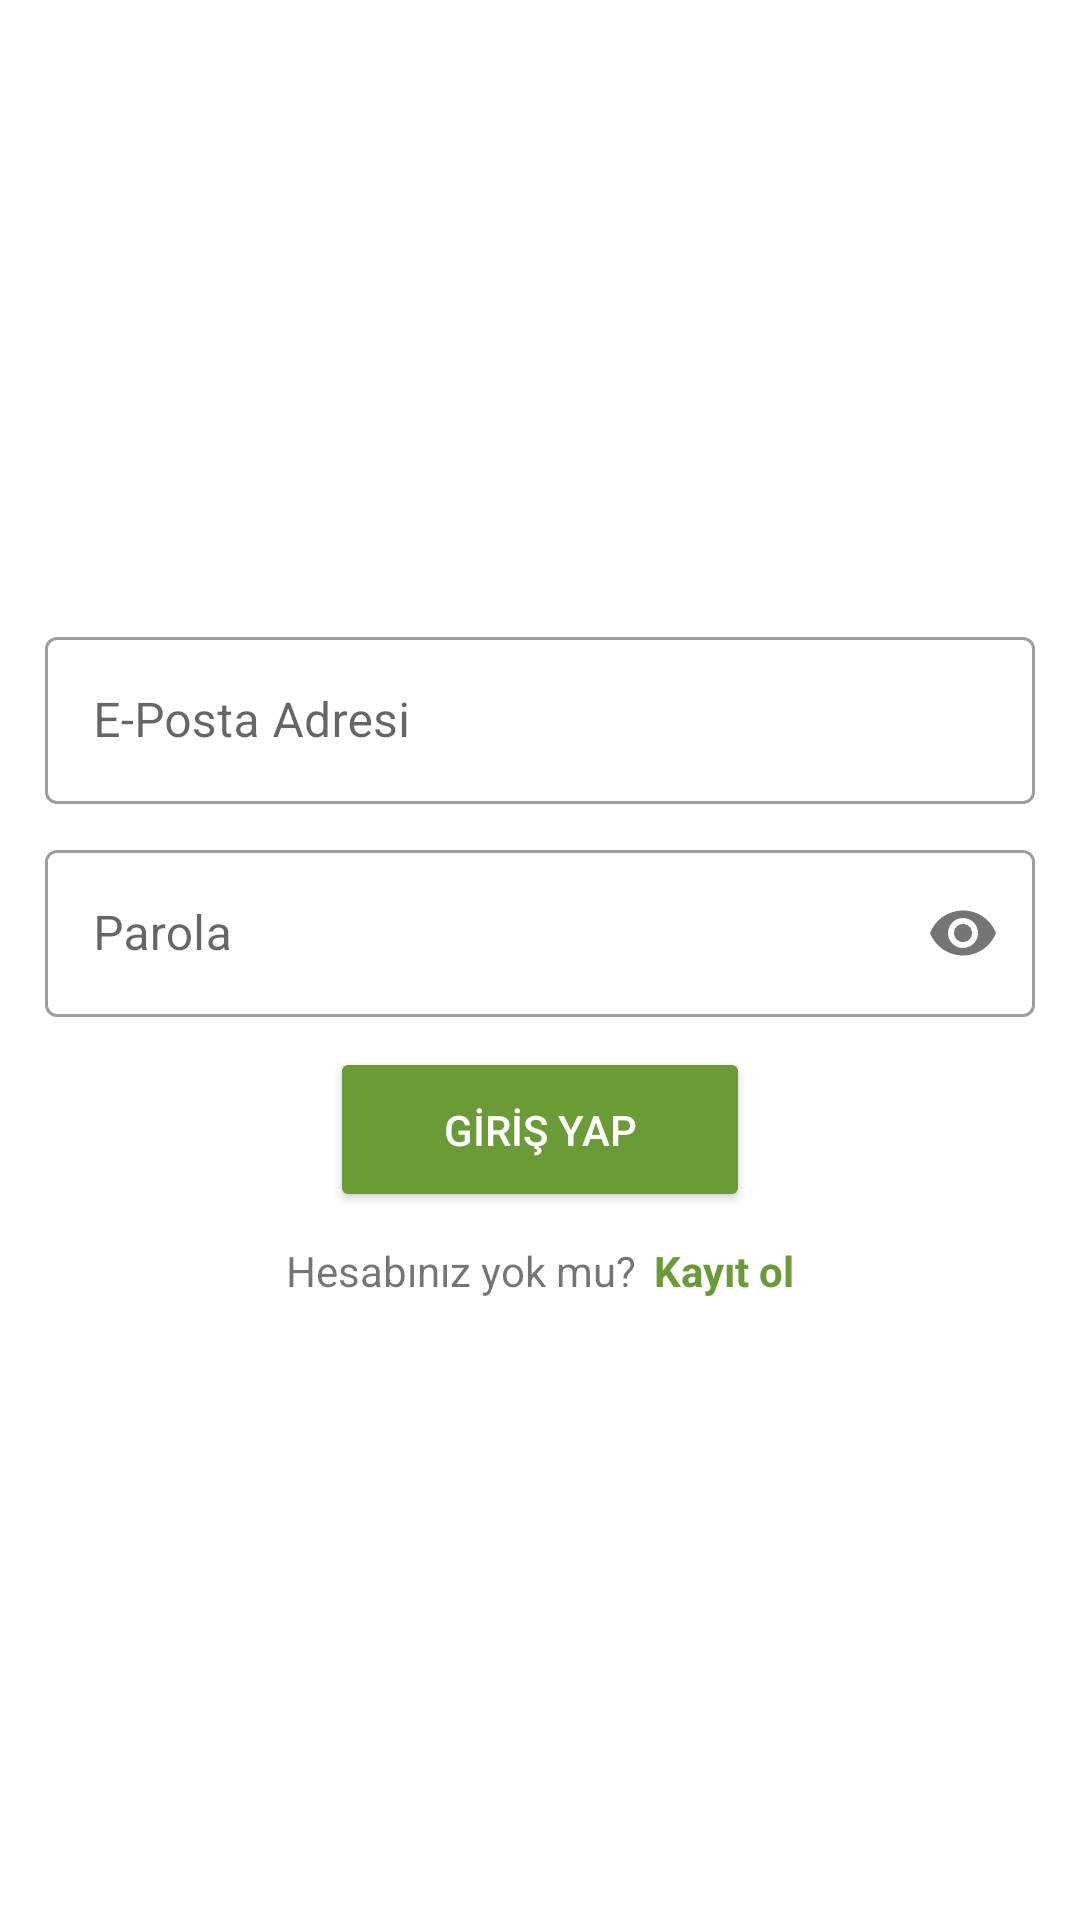

Android layout source for this screen:
<!-- AndroidManifest.xml: application theme Theme.MyTrips -->
<!-- res/layout/activity_login.xml -->
<?xml version="1.0" encoding="utf-8"?>
<LinearLayout xmlns:android="http://schemas.android.com/apk/res/android"
    android:layout_width="match_parent"
    android:layout_height="match_parent"
    xmlns:app="http://schemas.android.com/apk/res-auto"
    android:background="@color/white"
    android:gravity="center"
    android:orientation="vertical"
    android:padding="15dp">

    <LinearLayout
        android:id="@+id/loginLayout"
        android:layout_width="match_parent"
        android:layout_height="wrap_content"
        android:gravity="center"
        android:orientation="vertical">

        <com.google.android.material.textfield.TextInputLayout
            style="@style/Widget.MaterialComponents.TextInputLayout.OutlinedBox"
            android:layout_width="match_parent"
            android:layout_height="wrap_content">

            <com.google.android.material.textfield.TextInputEditText
                android:id="@+id/etLoginEmail"
                android:layout_width="match_parent"
                android:layout_height="wrap_content"
                android:layout_marginTop="10dp"
                android:hint="@string/e_mail_hint"
                android:inputType="textEmailAddress" />

        </com.google.android.material.textfield.TextInputLayout>


        <com.google.android.material.textfield.TextInputLayout
            style="@style/Widget.MaterialComponents.TextInputLayout.OutlinedBox"
            app:passwordToggleEnabled="true"
            android:layout_width="match_parent"
            android:layout_height="wrap_content"
            android:layout_marginTop="10dp">

            <com.google.android.material.textfield.TextInputEditText
                android:id="@+id/etLoginPassword"
                android:layout_width="match_parent"
                android:layout_height="wrap_content"
                android:layout_marginTop="10dp"
                android:ems="10"
                android:hint="@string/password"
                android:inputType="textPassword" />

        </com.google.android.material.textfield.TextInputLayout>

        <Button
            android:id="@+id/btnLogin"
            android:layout_width="140dp"
            android:layout_height="55dp"
            android:layout_marginTop="10dp"
            android:backgroundTint="@color/primaryDarkColor"
            android:text="@string/btn_login"
            android:textAllCaps="true"
            android:textColor="@color/white" />

        <LinearLayout
            android:layout_width="match_parent"
            android:layout_height="wrap_content"
            android:layout_marginTop="10dp"
            android:gravity="center"
            android:orientation="horizontal">

            <TextView
                android:layout_width="wrap_content"
                android:layout_height="wrap_content"
                android:text="@string/dont_have_an_account" />

            <TextView
                android:id="@+id/txt_signup"
                android:layout_width="wrap_content"
                android:layout_height="wrap_content"
                android:layout_marginStart="6dp"
                android:background="@android:color/transparent"
                android:text="@string/signup"
                android:textAllCaps="false"
                android:textColor="@color/primaryDarkColor"
                android:textStyle="bold" />
        </LinearLayout>

    </LinearLayout>

    <LinearLayout
        android:id="@+id/signupLayout"
        android:layout_width="match_parent"
        android:layout_height="wrap_content"
        android:gravity="center"
        android:orientation="vertical"
        android:visibility="gone">

        <com.google.android.material.textfield.TextInputLayout
            style="@style/Widget.MaterialComponents.TextInputLayout.OutlinedBox"
            android:layout_width="match_parent"
            android:layout_height="wrap_content">

            <com.google.android.material.textfield.TextInputEditText
                android:id="@+id/etSignupEmail"
                android:layout_width="match_parent"
                android:layout_height="wrap_content"
                android:hint="@string/e_mail_hint"
                android:inputType="textEmailAddress" />

        </com.google.android.material.textfield.TextInputLayout>


        <com.google.android.material.textfield.TextInputLayout
            style="@style/Widget.MaterialComponents.TextInputLayout.OutlinedBox"
            app:passwordToggleEnabled="true"
            android:layout_width="match_parent"
            android:layout_height="wrap_content"
            android:layout_marginTop="10dp">

            <com.google.android.material.textfield.TextInputEditText
                android:id="@+id/etSignupPassword"
                android:layout_width="match_parent"
                android:layout_height="wrap_content"
                android:ems="10"
                android:hint="@string/password"
                android:inputType="textPassword" />

        </com.google.android.material.textfield.TextInputLayout>

        <com.google.android.material.textfield.TextInputLayout
            style="@style/Widget.MaterialComponents.TextInputLayout.OutlinedBox"
            android:layout_width="match_parent"
            android:layout_height="wrap_content"
            android:layout_marginTop="10dp">

            <com.google.android.material.textfield.TextInputEditText
                android:id="@+id/etNameSurname"
                android:layout_width="match_parent"
                android:layout_height="wrap_content"
                android:hint="@string/name_hint"
                android:inputType="textPersonName" />

        </com.google.android.material.textfield.TextInputLayout>


        <com.google.android.material.textfield.TextInputLayout
            style="@style/Widget.MaterialComponents.TextInputLayout.OutlinedBox"
            android:layout_width="match_parent"
            android:layout_height="wrap_content"
            android:layout_marginTop="10dp">

            <com.google.android.material.textfield.TextInputEditText
                android:id="@+id/etPhone"
                android:layout_width="match_parent"
                android:layout_height="wrap_content"
                android:ems="10"
                android:hint="@string/phone_hint" />

        </com.google.android.material.textfield.TextInputLayout>

        <Button
            android:id="@+id/btnSignup"
            android:layout_width="140dp"
            android:layout_height="55dp"
            android:backgroundTint="@color/primaryDarkColor"
            android:text="@string/signup"
            android:textColor="@color/white" />


        <LinearLayout
            android:layout_width="match_parent"
            android:layout_height="wrap_content"
            android:layout_marginTop="10dp"
            android:gravity="center"
            android:orientation="horizontal">

            <TextView
                android:layout_width="wrap_content"
                android:layout_height="wrap_content"
                android:text="@string/have_an_account" />

            <TextView
                android:id="@+id/txt_login"
                android:layout_width="wrap_content"
                android:layout_height="wrap_content"
                android:layout_marginStart="6dp"
                android:background="@android:color/transparent"
                android:text="@string/login"
                android:textAllCaps="false"
                android:textColor="@color/primaryDarkColor"
                android:textStyle="bold" />
        </LinearLayout>
    </LinearLayout>
</LinearLayout>
<!-- resources referenced by this layout -->
<resources>
  <color name="primaryDarkColor">#6b9b37</color>
  <color name="white">#FFFFFFFF</color>
  <string name="btn_login">GİRİŞ YAP</string>
  <string name="dont_have_an_account">Hesabınız yok mu?</string>
  <string name="e_mail_hint">E-Posta Adresi</string>
  <string name="have_an_account">Hesabınız var mı?</string>
  <string name="login">Giriş Yap</string>
  <string name="name_hint">Ad Soyad</string>
  <string name="password">Parola</string>
  <string name="phone_hint">Cep Telefonu</string>
  <string name="signup">Kayıt ol</string>
  <style name="Theme.MyTrips" parent="Theme.MaterialComponents.DayNight.DarkActionBar">
          
          <item name="colorPrimary">@color/primaryColor</item>
          <item name="colorPrimaryVariant">@color/primaryDarkColor</item>
          <item name="colorOnPrimary">@color/white</item>
          
          <item name="colorSecondary">@color/teal_200</item>
          <item name="colorSecondaryVariant">@color/teal_700</item>
          <item name="colorOnSecondary">@color/black</item>
          
          <item name="android:statusBarColor" tools:targetApi="l">?attr/colorPrimaryVariant</item>
          
          <item name="windowActionBar">false</item>
          <item name="windowNoTitle">true</item>
      </style>
  <color name="primaryColor">#9ccc65</color>
  <color name="teal_200">#FF03DAC5</color>
  <color name="teal_700">#FF018786</color>
  <color name="black">#FF000000</color>
</resources>
